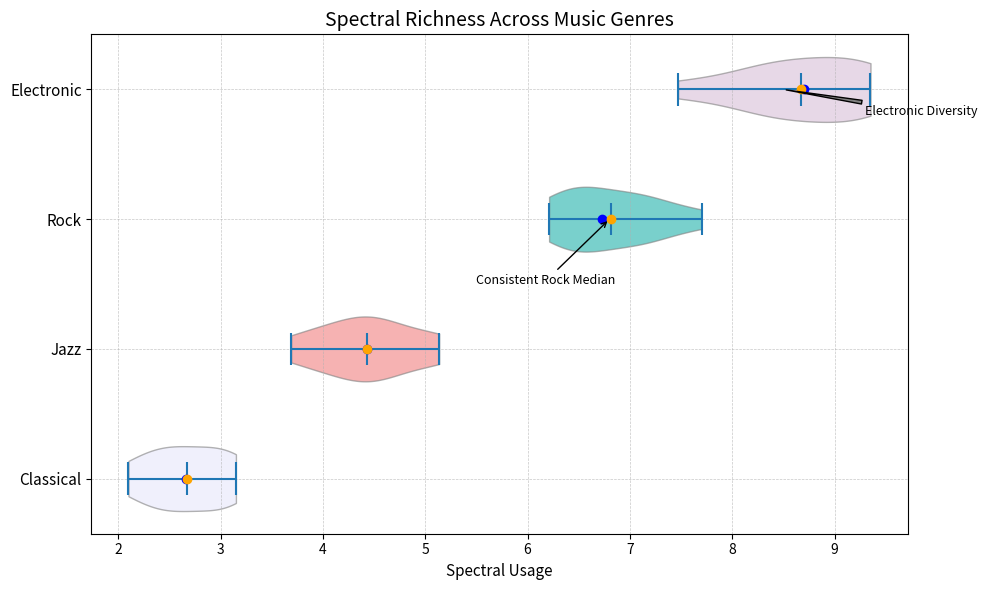

Here is the Python script that generated this plot:
import matplotlib.pyplot as plt
import numpy as np

# Manually altered data for each music genre
classical_music = [2.7, 2.8, 3.0, 2.6, 2.9, 2.3, 2.5, 2.1, 2.8, 2.7]  # Swapped a few values
jazz_music = [4.6, 4.1, 4.4, 4.2, 4.7, 4.0, 4.3, 4.5, 4.8, 4.2]      # Swapped a few values
rock_music = [6.8, 6.9, 6.7, 7.0, 6.6, 6.5, 6.9, 6.5, 6.8, 6.7]      # Swapped a few values
electronic_music = [8.7, 8.3, 8.9, 8.5, 8.4, 8.8, 8.4, 8.5, 8.6, 8.6] # Swapped a few values

variation_factors = [0.95, 0.9, 1.05, 1.1, 1.08, 0.98, 0.96, 1.0, 1.07, 1.02] 
classical_var = np.multiply(classical_music, variation_factors)
jazz_var = np.multiply(jazz_music, variation_factors)
rock_var = np.multiply(rock_music, variation_factors)
electronic_var = np.multiply(electronic_music, variation_factors)

violin_plot_data = [classical_var, jazz_var, rock_var, electronic_var]
labels = ["Classical", "Jazz", "Rock", "Electronic"]

fig, ax = plt.subplots(figsize=(10, 6))

violin_parts = ax.violinplot(violin_plot_data, vert=False, showmeans=True, showextrema=True)

colors = ['lavender', 'lightcoral', 'lightseagreen', 'thistle']
for pc, color in zip(violin_parts['bodies'], colors):
    pc.set_facecolor(color)
    pc.set_edgecolor('grey')
    pc.set_alpha(0.6)

for i, data in enumerate(violin_plot_data, start=1):
    median = np.median(data)
    mean = np.mean(data)
    ax.scatter(median, i, color='blue', label="Median" if i == 1 else "", zorder=3)
    ax.scatter(mean, i, color='orange', label="Mean" if i == 1 else "", zorder=3)

ax.set_title("Spectral Richness Across Music Genres", fontsize=14, fontweight='regular')
ax.set_xlabel("Spectral Usage", fontsize=11)
ax.set_yticks(np.arange(1, len(labels) + 1))
ax.set_yticklabels(labels, fontsize=11)

ax.grid(True, linestyle='--', linewidth=0.5, alpha=0.7)
ax.annotate('Electronic Diversity', xy=(8.5, 4), xytext=(9.3, 3.8),
            arrowprops=dict(facecolor='grey', arrowstyle="wedge"),
            fontsize=9, fontweight='regular')
ax.annotate('Consistent Rock Median', xy=(6.8, 3), xytext=(5.5, 2.5),
            arrowprops=dict(facecolor='grey', arrowstyle="->"),
            fontsize=9, fontweight='regular')

plt.tight_layout()
plt.show()
